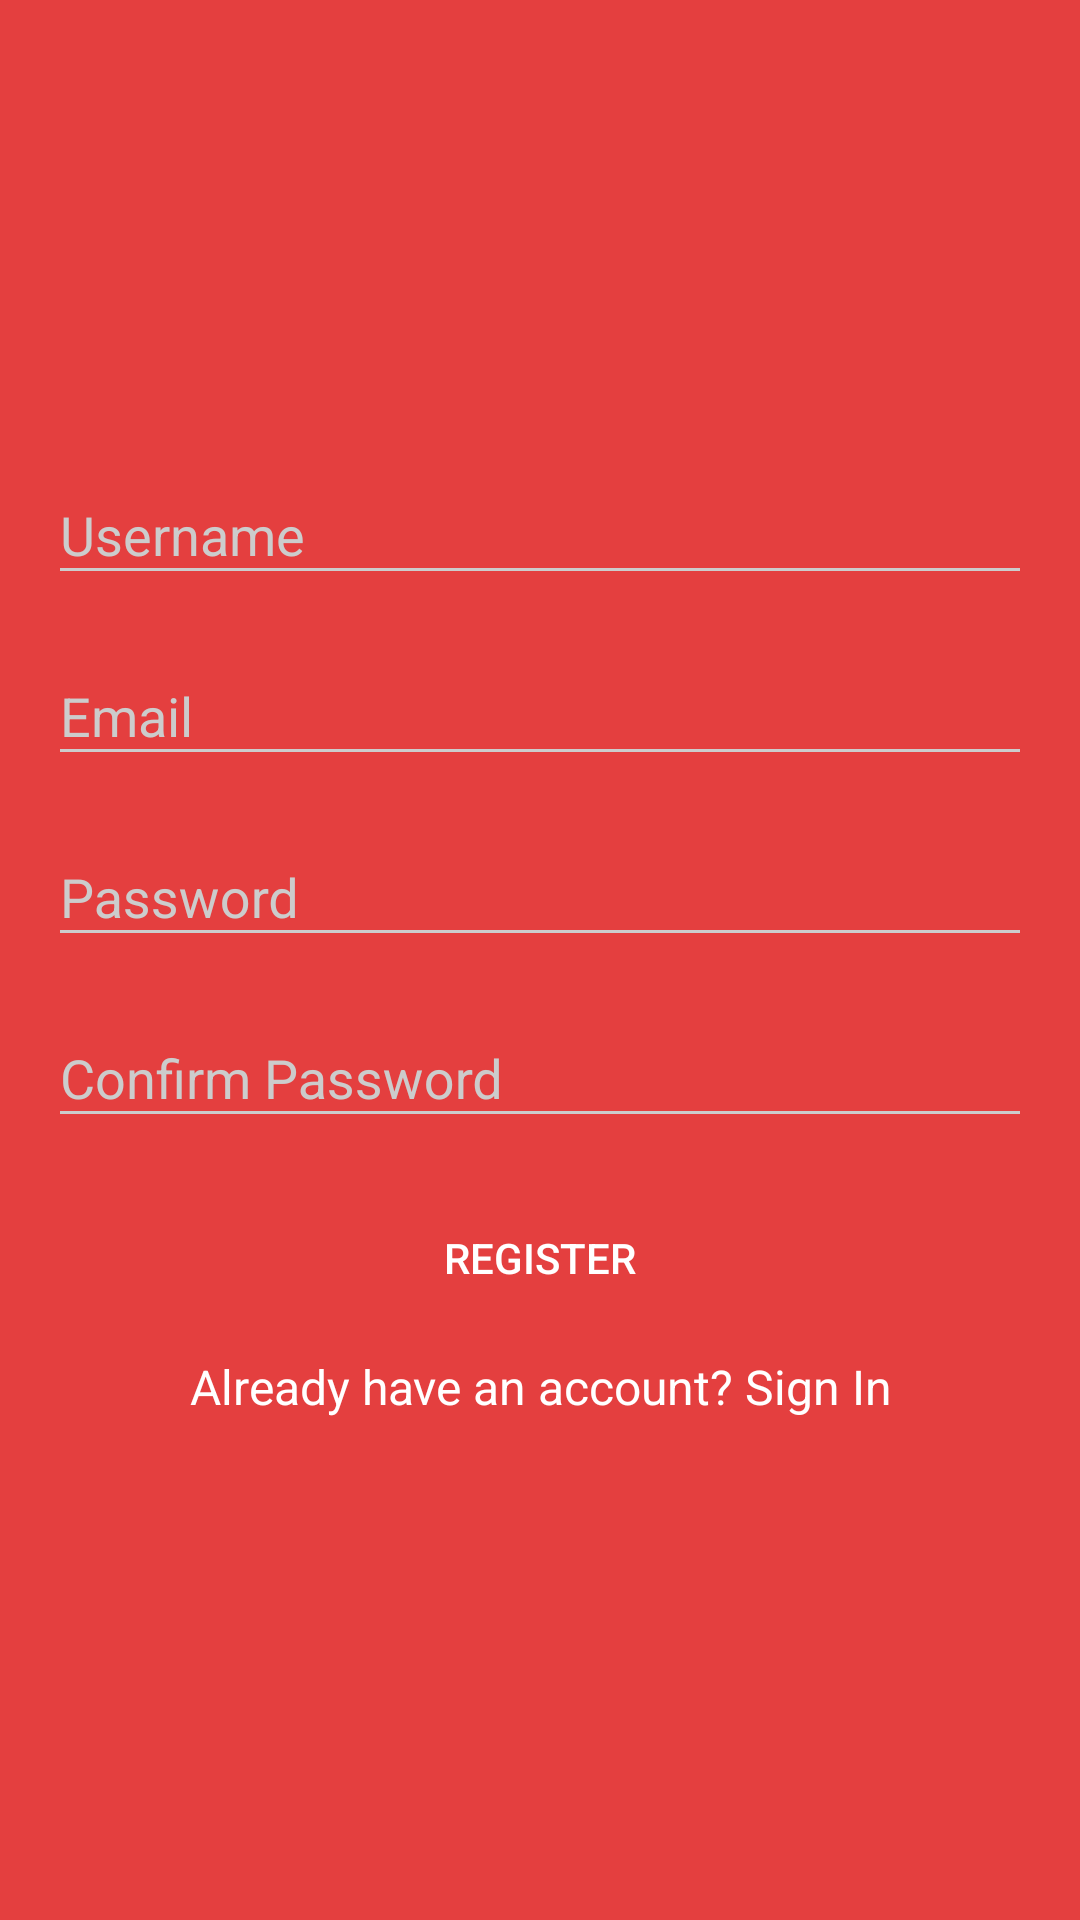

Layout XML and referenced resources for this Android screen:
<!-- AndroidManifest.xml: activity theme AppTheme.LoginTheme -->
<!-- res/layout/activity_create_account.xml -->
<?xml version="1.0" encoding="utf-8"?>
<ScrollView xmlns:android="http://schemas.android.com/apk/res/android"
    android:layout_width="match_parent"
    android:layout_height="match_parent"
    xmlns:app="http://schemas.android.com/apk/res-auto"
    android:fitsSystemWindows="true"
    android:background="@color/colorPrimary">

    <LinearLayout
        android:layout_width="match_parent"
        android:layout_height="wrap_content"
        android:layout_marginTop="42dp"
        android:layout_marginEnd="16dp"
        android:orientation="vertical"
        android:layout_marginStart="16dp">

        <ImageView
            android:layout_width="match_parent"
            android:layout_height="76dp"
            android:src="@drawable/logo"
            android:layout_marginBottom="28dp"/>

        <android.support.design.widget.TextInputLayout
            android:layout_width="match_parent"
            android:layout_height="wrap_content">

            <android.support.design.widget.TextInputEditText
                android:id="@+id/registerUsername"
                android:layout_width="match_parent"
                android:layout_height="wrap_content"
                android:hint="@string/name"
                android:inputType="textEmailAddress"
                android:layout_marginTop="8dp"
                android:layout_marginBottom="8dp"/>

        </android.support.design.widget.TextInputLayout>

        <android.support.design.widget.TextInputLayout
            android:layout_width="match_parent"
            android:layout_height="wrap_content">

            <android.support.design.widget.TextInputEditText
                android:id="@+id/registerEmail"
                android:layout_width="match_parent"
                android:layout_height="wrap_content"
                android:hint="@string/email"
                android:inputType="textEmailAddress"
                android:layout_marginTop="8dp"
                android:layout_marginBottom="8dp"/>

        </android.support.design.widget.TextInputLayout>

        <android.support.design.widget.TextInputLayout
            android:layout_width="match_parent"
            android:layout_height="wrap_content">

            <android.support.design.widget.TextInputEditText
                android:id="@+id/registerPassword"
                android:layout_width="match_parent"
                android:layout_height="wrap_content"
                android:hint="@string/input_pass"
                android:inputType="textPassword"
                android:layout_marginTop="8dp"
                android:layout_marginBottom="8dp"/>

        </android.support.design.widget.TextInputLayout>

        <android.support.design.widget.TextInputLayout
            android:layout_width="match_parent"
            android:layout_height="wrap_content">

            <android.support.design.widget.TextInputEditText
                android:id="@+id/confirmPassword"
                android:layout_width="match_parent"
                android:layout_height="wrap_content"
                android:hint="@string/confirmPass"
                android:inputType="textPassword"
                android:layout_marginTop="8dp"
                android:layout_marginBottom="8dp"/>

        </android.support.design.widget.TextInputLayout>

        <Button
            android:id="@+id/registerButton"
            android:layout_width="match_parent"
            android:layout_height="wrap_content"
            android:text="@string/register"
            android:background="@drawable/rounded_button"
            android:layout_marginTop="8dp"/>

        <TextView
            android:id="@+id/existingAccountLink"
            android:layout_width="match_parent"
            android:layout_height="wrap_content"
            android:text="@string/existingAccount"
            android:gravity="center"
            android:layout_marginTop="8dp"
            android:textSize="16sp"/>


    </LinearLayout>

</ScrollView>
<!-- resources referenced by this layout -->
<resources>
  <color name="colorPrimary">#E43F3F</color>
  <string name="confirmPass">Confirm Password</string>
  <string name="email">Email</string>
  <string name="existingAccount">Already have an account? Sign In</string>
  <string name="input_pass">Password</string>
  <string name="name">Username</string>
  <string name="register">Register</string>
  <style name="AppTheme.LoginTheme" parent="Theme.AppCompat.NoActionBar">
          
  
          <item name="android:textColor">@android:color/white</item>
  
          <item name="colorControlNormal">@color/iron</item>
          <item name="colorControlActivated">@color/white</item>
          <item name="colorControlHighlight">@color/white</item>
          <item name="android:textColorHint">@color/iron</item>
      </style>
  <color name="iron">#CCCCCC</color>
  <color name="white">#FFFFFF</color>
</resources>
